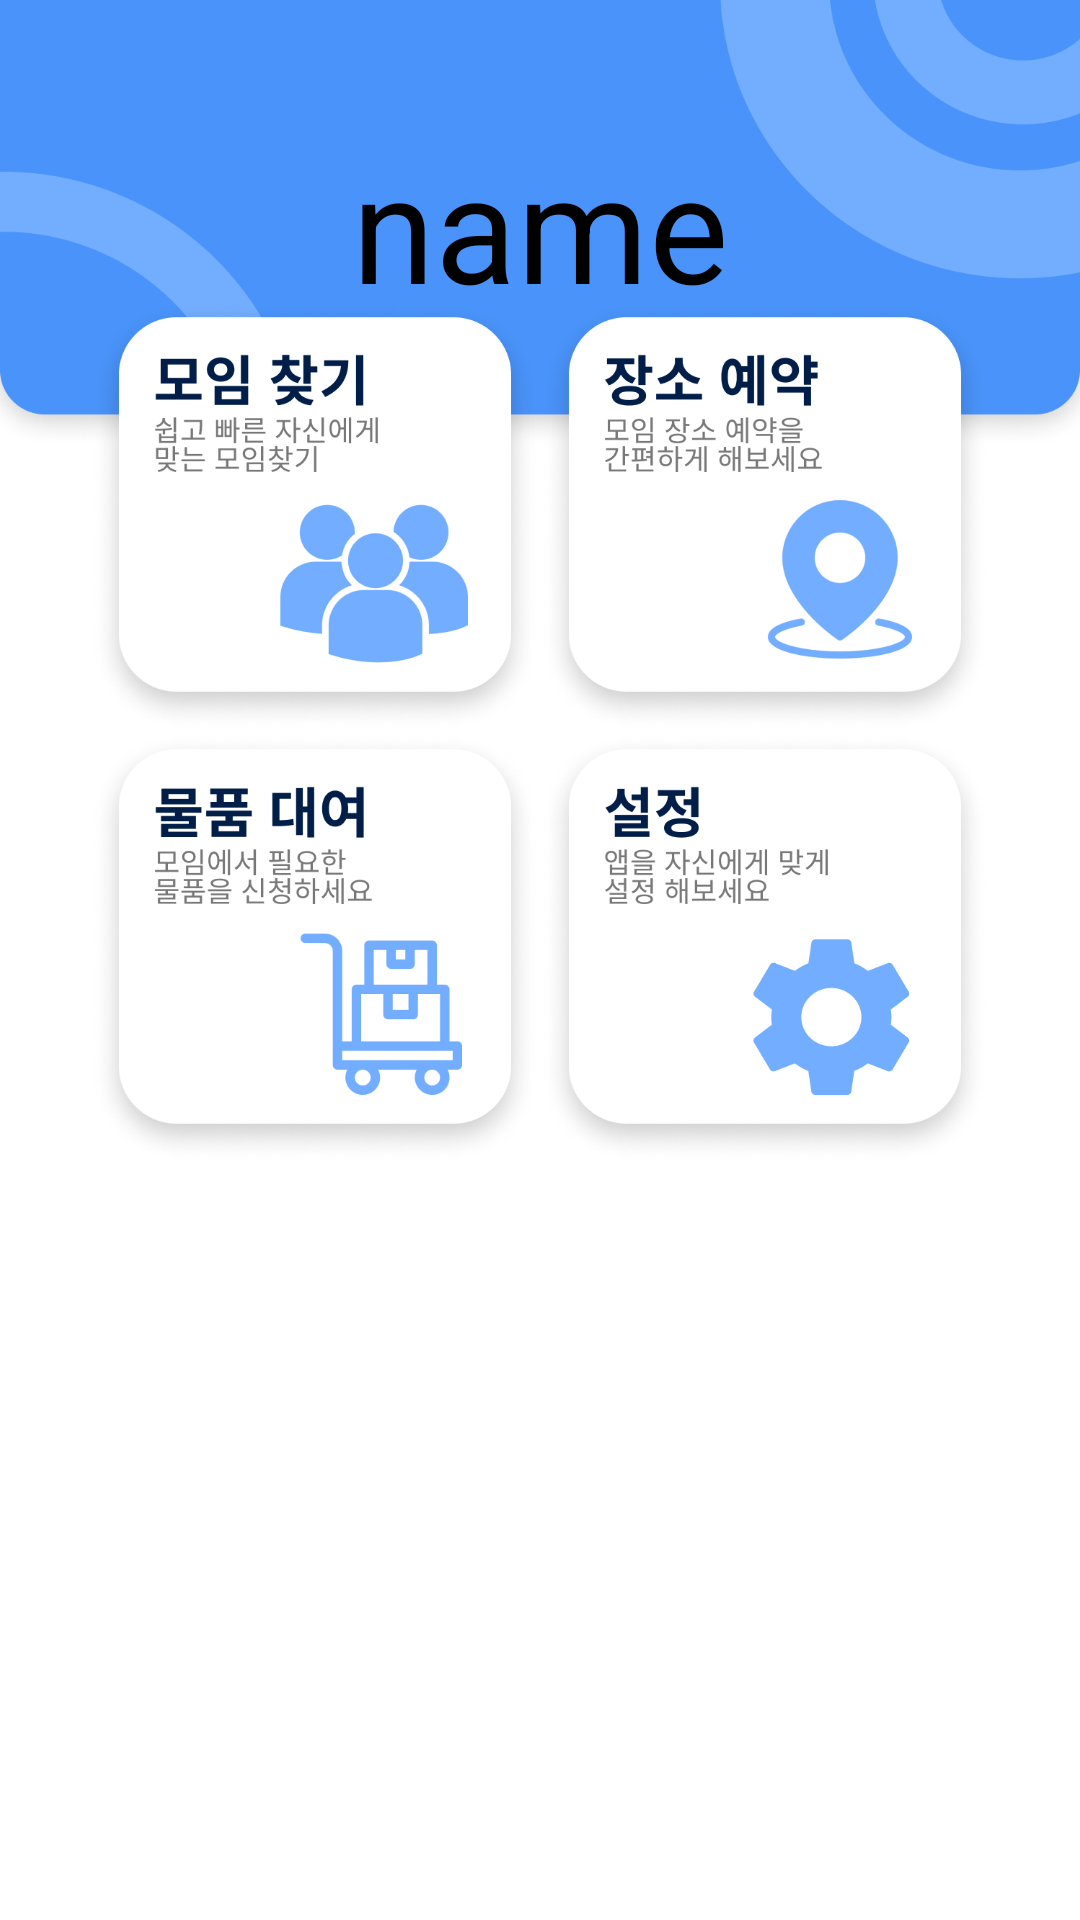

Here is an Android app screen rendered from its layout file. Give the layout XML and the strings, colors and styles it references.
<!-- AndroidManifest.xml: application theme Theme.Minitown -->
<!-- res/layout/activity_main_page.xml -->
<?xml version="1.0" encoding="utf-8"?>
<androidx.constraintlayout.widget.ConstraintLayout xmlns:android="http://schemas.android.com/apk/res/android"
    xmlns:app="http://schemas.android.com/apk/res-auto"
    xmlns:tools="http://schemas.android.com/tools"
    android:layout_width="match_parent"
    android:layout_height="match_parent"
    android:background="@color/white"
    tools:context=".MainPageActivity">

    <androidx.constraintlayout.widget.Guideline
        android:id="@+id/bottom_line1"
        android:layout_width="0dp"
        android:layout_height="0dp"
        android:orientation="horizontal"
        app:layout_constraintGuide_percent="0.53"/>

    <androidx.constraintlayout.widget.Guideline
        android:id="@+id/middle_line"
        android:layout_width="0dp"
        android:layout_height="0dp"
        android:orientation="vertical"
        app:layout_constraintGuide_percent="0.5"/>

    <ImageView
        android:id="@+id/profile"
        android:layout_width="match_parent"
        android:layout_height="150dp"
        android:src="@drawable/main"
        android:scaleType="fitXY"
        app:layout_constraintTop_toTopOf="parent"
        app:layout_constraintLeft_toLeftOf="parent"
        app:layout_constraintRight_toRightOf="parent"/>

    <TextView
        android:id="@+id/tv_profile_name"
        android:layout_width="wrap_content"
        android:layout_height="wrap_content"
        app:layout_constraintTop_toTopOf="parent"
        app:layout_constraintBottom_toBottomOf="@id/profile"
        app:layout_constraintLeft_toLeftOf="parent"
        app:layout_constraintRight_toRightOf="parent"
        android:text="name"
        android:textColor="@color/black"
        android:textSize="50dp"/>

    <ScrollView
        android:id="@+id/scrollView"
        android:layout_width="match_parent"
        android:layout_height="0dp"
        app:layout_constraintTop_toTopOf="@id/bottom_line1"
        app:layout_constraintLeft_toLeftOf="parent"
        app:layout_constraintRight_toRightOf="parent"
        app:layout_constraintBottom_toBottomOf="parent"/>

    <Button
        android:id="@+id/btn_borrow"
        android:layout_width="150dp"
        android:layout_height="144dp"
        android:background="@drawable/borrow"
        app:layout_constraintTop_toBottomOf="@id/btn_search"
        app:layout_constraintRight_toLeftOf="@id/middle_line"/>

    <Button
        android:id="@+id/btn_search"
        android:layout_width="150dp"
        android:layout_height="144dp"
        android:background="@drawable/search"
        android:layout_marginBottom="20dp"
        app:layout_constraintTop_toTopOf="parent"
        android:layout_marginTop="100dp"
        app:layout_constraintRight_toLeftOf="@id/middle_line"/>

    <Button
        android:id="@+id/btn_place"
        android:layout_width="150dp"
        android:layout_height="144dp"
        android:background="@drawable/place"
        app:layout_constraintTop_toTopOf="parent"
        android:layout_marginTop="100dp"
        app:layout_constraintLeft_toRightOf="@id/middle_line"/>


    <Button
        android:id="@+id/btn_setting"
        android:layout_width="150dp"
        android:layout_height="144dp"
        android:background="@drawable/setting"
        app:layout_constraintTop_toBottomOf="@id/btn_place"
        app:layout_constraintLeft_toRightOf="@id/middle_line"/>



</androidx.constraintlayout.widget.ConstraintLayout>
<!-- resources referenced by this layout -->
<resources>
  <color name="black">#FF000000</color>
  <color name="white">#FFFFFFFF</color>
  <!-- drawable borrow: png bitmap (drawable-v24, 84914 bytes) -->
  <!-- drawable main: png bitmap (drawable-v24, 36178 bytes) -->
  <!-- drawable place: png bitmap (drawable-v24, 91549 bytes) -->
  <!-- drawable search: png bitmap (drawable-v24, 90448 bytes) -->
  <!-- drawable setting: png bitmap (drawable-v24, 85195 bytes) -->
  <style name="Theme.Minitown" parent="Theme.AppCompat.Light.NoActionBar">
          
          <item name="colorPrimary">@color/purple_500</item>
          <item name="colorPrimaryVariant">@color/purple_700</item>
          <item name="colorOnPrimary">@color/white</item>
          
          <item name="colorSecondary">@color/teal_200</item>
          <item name="colorSecondaryVariant">@color/teal_700</item>
          <item name="colorOnSecondary">@color/black</item>
          
          <item name="android:statusBarColor" tools:targetApi="l">?attr/colorPrimaryVariant</item>
          
      </style>
  <color name="purple_500">#FF6200EE</color>
  <color name="purple_700">#FF3700B3</color>
  <color name="teal_200">#FF03DAC5</color>
  <color name="teal_700">#FF018786</color>
</resources>
